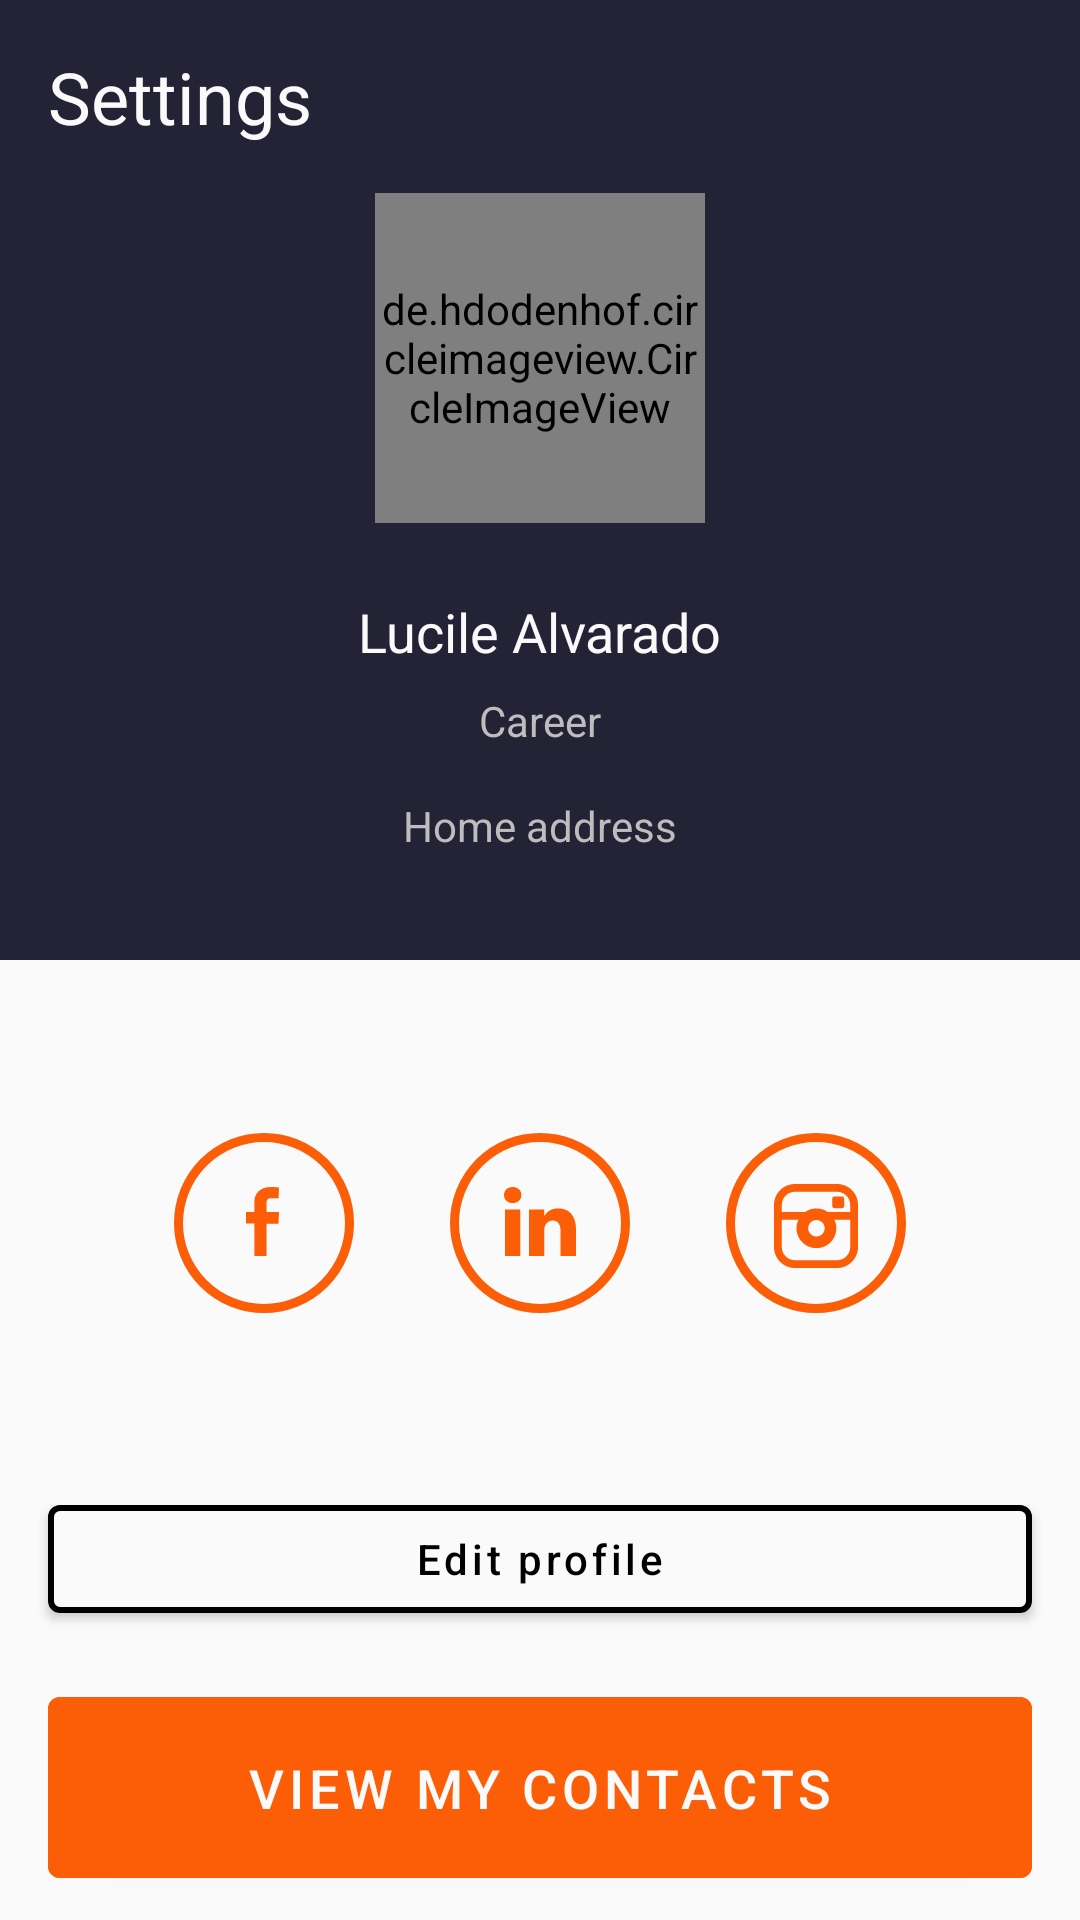

Write the Android layout XML for this screen, with the resource values it uses.
<!-- AndroidManifest.xml: application theme Theme.Level3 -->
<!-- res/layout/fragment_profile.xml -->
<?xml version="1.0" encoding="utf-8"?>
<androidx.appcompat.widget.LinearLayoutCompat xmlns:android="http://schemas.android.com/apk/res/android"
    xmlns:app="http://schemas.android.com/apk/res-auto"
    android:layout_width="match_parent"
    android:layout_height="match_parent"
    android:orientation="vertical">


    <LinearLayout
        android:layout_width="match_parent"
        android:layout_height="0dp"
        android:layout_weight="50"
        android:background="?attr/colorPrimaryVariant"
        android:orientation="vertical">


        <TextView
            android:id="@+id/tv_settings"
            android:layout_width="wrap_content"
            android:layout_height="wrap_content"
            android:layout_marginStart="@dimen/margin_normal"
            android:layout_marginTop="@dimen/margin_normal"
            android:text="@string/tv_settings"
            android:textColor="?attr/colorOnPrimary"
            android:textSize="@dimen/text_extra_large" />

        <de.hdodenhof.circleimageview.CircleImageView
            android:id="@+id/img_profile_picture"
            android:layout_width="110dp"
            android:layout_height="110dp"
            android:layout_gravity="center"
            android:layout_marginTop="@dimen/margin_normal"
            android:src="@drawable/profile_image"/>


        <TextView
            android:id="@+id/tv_name"
            android:layout_width="wrap_content"
            android:layout_height="wrap_content"
            android:layout_gravity="center"
            android:layout_marginTop="@dimen/text_extra_large"
            android:text="@string/tv_user_name"
            android:textColor="?attr/colorOnPrimary"
            android:textSize="@dimen/text_large" />

        <TextView
            android:id="@+id/tv_career"
            android:layout_width="wrap_content"
            android:layout_height="wrap_content"
            android:layout_gravity="center"
            android:text="@string/tv_career"
            android:layout_marginTop="@dimen/margin_small"
            android:textColor="?attr/colorSecondary"
            android:textSize="@dimen/text_normal" />

        <TextView
            android:id="@+id/tv_address"
            android:layout_width="wrap_content"
            android:layout_height="wrap_content"
            android:layout_gravity="center"
            android:layout_marginTop="@dimen/margin_normal"
            android:text="@string/tv_address"
            android:textColor="?attr/colorSecondary"
            android:textSize="@dimen/text_normal" />


    </LinearLayout>


    <LinearLayout
        android:id="@+id/ll_bottom_half_of_the_screen"
        android:layout_width="match_parent"
        android:layout_height="0dp"
        android:layout_weight="50"
        android:background="?attr/colorOnPrimary"
        android:gravity="bottom"
        android:orientation="vertical">

        <LinearLayout
            android:layout_width="match_parent"
            android:layout_height="wrap_content"
            android:layout_marginVertical="50dp"
            android:orientation="horizontal"
            android:gravity="center">
            <ImageButton
                android:id="@+id/ib_facebook"
                android:layout_width="wrap_content"
                android:layout_height="wrap_content"
                android:layout_marginHorizontal="@dimen/margin_normal"
                android:background="@drawable/facebook_button"/>
            <ImageButton
                android:id="@+id/ib_linked_in"
                android:layout_width="wrap_content"
                android:layout_height="wrap_content"
                android:layout_marginHorizontal="@dimen/margin_normal"
                android:background="@drawable/linked_in_button"/>
            <ImageButton
                android:id="@+id/ib_instagram"
                android:layout_width="wrap_content"
                android:layout_height="wrap_content"
                android:layout_marginHorizontal="@dimen/margin_normal"
                android:background="@drawable/instagram_button"/>

        </LinearLayout>

        <com.google.android.material.button.MaterialButton
            android:id="@+id/edit_profile"
            android:layout_width="match_parent"
            android:layout_height="wrap_content"
            android:layout_marginHorizontal="@dimen/margin_normal"
            android:layout_marginVertical="@dimen/margin_small"
            android:backgroundTint="?attr/colorOnPrimary"
            app:strokeColor="?attr/colorOnSecondary"
            app:strokeWidth="2dp"
            android:text="@string/mb_edit_profile"
            android:textAllCaps="false"
            android:textColor="?attr/colorOnSecondary"
            android:textSize="@dimen/text_normal" />

        <com.google.android.material.button.MaterialButton
            android:id="@+id/mb_view_contacts"
            android:layout_width="match_parent"
            android:layout_height="wrap_content"
            android:layout_marginHorizontal="@dimen/margin_normal"
            android:layout_marginVertical="@dimen/margin_small"
            android:backgroundTint="?attr/colorPrimary"
            android:padding="18dp"
            android:text="@string/mb_view_contacts"
            android:textSize="@dimen/text_large" />

    </LinearLayout>





</androidx.appcompat.widget.LinearLayoutCompat>
<!-- resources referenced by this layout -->
<resources>
  <dimen name="margin_normal">16dp</dimen>
  <dimen name="margin_small">8dp</dimen>
  <dimen name="text_extra_large">24sp</dimen>
  <dimen name="text_large">18sp</dimen>
  <dimen name="text_normal">14sp</dimen>
  <!-- drawable facebook_button (drawable) -->
  <?xml version="1.0" encoding="utf-8"?>
      <vector xmlns:android="http://schemas.android.com/apk/res/android"
          android:width="60dp"
          android:height="60dp"
          android:viewportWidth="60"
          android:viewportHeight="60">
          <path
              android:fillColor="?attr/colorOnPrimary"
              android:strokeColor="?attr/colorPrimary"
              android:strokeWidth="3"
              android:pathData="M30 1.5A28.5 28.5 0 1 0 30 58.5 28.5 28.5 0 1 0 30 1.5z"/>
          <path
              android:fillColor="?attr/colorPrimary"
              android:pathData="M26.8 41V30.2H24v-3.88h2.8V23c0-2.6 1.67-5 5.49-5 1.55 0 2.7 0.15 2.7 0.15l-0.1 3.63-2.44-0.01c-1.38 0-1.6 0.64-1.6 1.71v2.84H35l-0.18 3.89h-3.97V41h-4.04"/>
      </vector>
  <!-- drawable linked_in_button (drawable) -->
  <?xml version="1.0" encoding="utf-8"?>
  <vector xmlns:android="http://schemas.android.com/apk/res/android"
      android:width="60dp"
      android:height="60dp"
      android:viewportWidth="60"
      android:viewportHeight="60">
      <path
          android:fillColor="?attr/colorOnPrimary"
          android:strokeColor="?attr/colorPrimary"
          android:strokeWidth="3"
          android:pathData="M30 1.5A28.5 28.5 0 1 0 30 58.5 28.5 28.5 0 1 0 30 1.5z"/>
      <path
          android:fillColor="?attr/colorPrimary"
          android:pathData="M23.45 41V25.48H18.3V41h5.15Zm-2.57-17.64c1.8 0 2.9-1.19 2.9-2.68-0.03-1.52-1.1-2.68-2.87-2.68-1.76 0-2.91 1.16-2.91 2.68 0 1.49 1.12 2.68 2.84 2.68h0.04ZM26.3 41h5.14v-8.67c0-0.46 0.03-0.92 0.17-1.25 0.37-0.93 1.22-1.9 2.64-1.9 1.86 0 2.6 1.43 2.6 3.52V41H42v-8.9c0-4.76-2.54-6.98-5.92-6.98-2.78 0-4 1.55-4.67 2.61h0.03v-2.25H26.3c0.06 1.46 0 15.52 0 15.52Z"/>
  </vector>
  <string name="mb_edit_profile">Edit profile</string>
  <string name="mb_view_contacts">VIEW MY CONTACTS</string>
  <string name="tv_address">Home address</string>
  <string name="tv_career">Career</string>
  <string name="tv_settings">Settings</string>
  <string name="tv_user_name">Lucile Alvarado</string>
  <style name="Theme.Level3" parent="Theme.MaterialComponents.DayNight.NoActionBar">
          
          <item name="colorPrimary">@color/orange</item>
          <item name="colorPrimaryVariant">@color/dark_purple</item>
          <item name="colorOnPrimary">@color/white</item>
          
          <item name="colorSecondary">@color/gray</item>
          <item name="colorSecondaryVariant">#5A5A5A</item>
          <item name="colorOnSecondary">@color/black</item>
          
          <item name="android:statusBarColor">?attr/colorPrimaryVariant</item>
          
      </style>
  <color name="orange">#FB5E06</color>
  <color name="dark_purple">#242235</color>
  <color name="white">#FAFAFA</color>
  <color name="gray">#BDBDBD</color>
  <color name="black">#FF000000</color>
</resources>
